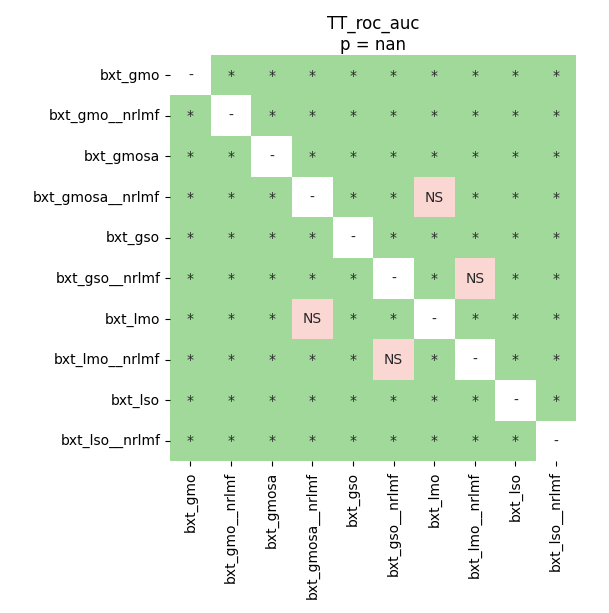

Data behind this chart, as committed beside it:
	bxt_gmo	bxt_gmo__nrlmf	bxt_gmosa	bxt_gmosa__nrlmf	bxt_gso	bxt_gso__nrlmf	bxt_lmo	bxt_lmo__nrlmf	bxt_lso	bxt_lso__nrlmf
bxt_gmo	1.0	0.02048	0.01004	0.01004	0.01004	0.01004	0.01004	0.01004	0.01004	0.02637
bxt_gmo__nrlmf	0.02048	1.0	0.01004	0.01004	0.01004	0.01004	0.01004	0.01004	0.01004	0.01004
bxt_gmosa	0.01004	0.01004	1.0	0.01004	0.019	0.01004	0.01004	0.01004	0.01004	0.01004
bxt_gmosa__nrlmf	0.01004	0.01004	0.01004	1.0	0.01004	0.04088	0.7422	0.01004	0.02637	0.01004
bxt_gso	0.01004	0.01004	0.019	0.01004	1.0	0.01004	0.01004	0.01004	0.01004	0.01004
bxt_gso__nrlmf	0.01004	0.01004	0.01004	0.04088	0.01004	1.0	0.019	0.2117	0.01004	0.04088
bxt_lmo	0.01004	0.01004	0.01004	0.7422	0.01004	0.019	1.0	0.01004	0.04088	0.01004
bxt_lmo__nrlmf	0.01004	0.01004	0.01004	0.01004	0.01004	0.2117	0.01004	1.0	0.01004	0.01004
bxt_lso	0.01004	0.01004	0.01004	0.02637	0.01004	0.01004	0.04088	0.01004	1.0	0.01004
bxt_lso__nrlmf	0.02637	0.01004	0.01004	0.01004	0.01004	0.04088	0.01004	0.01004	0.01004	1.0
